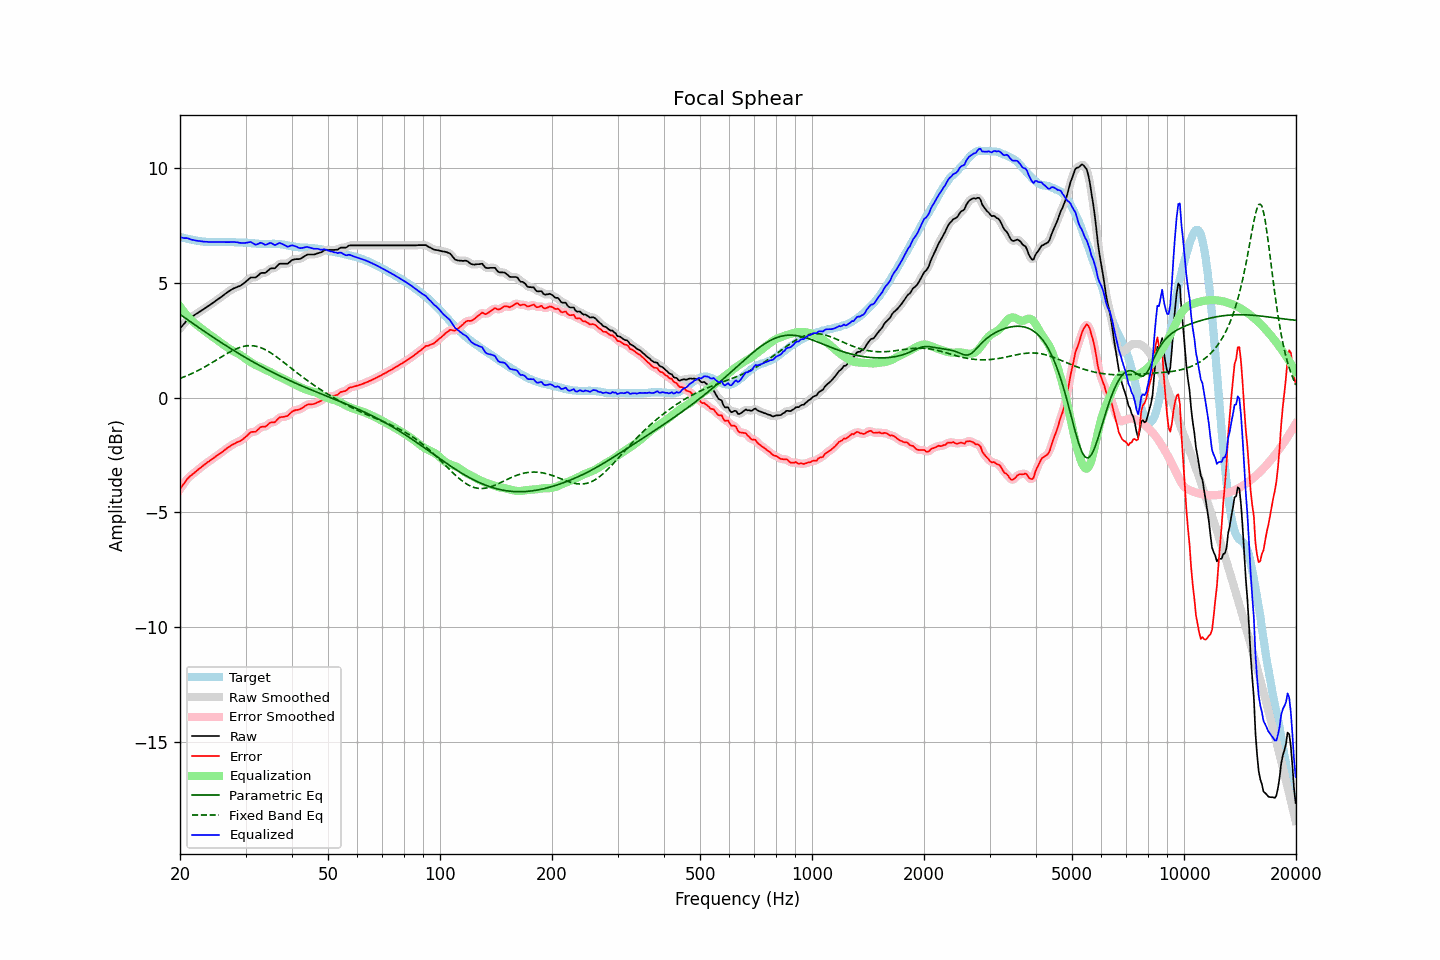

The data file committed next to this chart (first rows):
frequency, raw, error, smoothed, error_smoothed, equalization, parametric_eq, fixed_band_eq, equalized_raw, equalized_smoothed, target
20.00, 3.02, -3.99, 3.02, -3.99, 3.98, 3.63, 0.84, 7.00, 6.99, 7.01
20.20, 3.10, -3.89, 3.10, -3.88, 3.88, 3.58, 0.87, 6.98, 6.98, 6.99
20.40, 3.18, -3.78, 3.19, -3.78, 3.78, 3.53, 0.89, 6.96, 6.97, 6.97
20.61, 3.26, -3.70, 3.27, -3.69, 3.69, 3.48, 0.92, 6.95, 6.96, 6.96
20.81, 3.35, -3.58, 3.35, -3.59, 3.61, 3.43, 0.95, 6.96, 6.95, 6.93
21.02, 3.42, -3.50, 3.41, -3.51, 3.53, 3.38, 0.98, 6.95, 6.94, 6.92
21.23, 3.47, -3.43, 3.47, -3.44, 3.45, 3.34, 1.01, 6.92, 6.92, 6.90
21.44, 3.51, -3.38, 3.52, -3.38, 3.38, 3.29, 1.04, 6.89, 6.89, 6.89
21.66, 3.56, -3.32, 3.56, -3.32, 3.31, 3.24, 1.08, 6.87, 6.87, 6.88
21.87, 3.60, -3.26, 3.60, -3.26, 3.26, 3.19, 1.11, 6.86, 6.86, 6.86
22.09, 3.65, -3.20, 3.65, -3.20, 3.20, 3.14, 1.14, 6.85, 6.85, 6.85
22.31, 3.69, -3.15, 3.69, -3.15, 3.14, 3.09, 1.18, 6.84, 6.84, 6.84
22.54, 3.74, -3.09, 3.74, -3.09, 3.09, 3.04, 1.21, 6.83, 6.83, 6.83
22.76, 3.78, -3.04, 3.78, -3.04, 3.04, 3.00, 1.25, 6.82, 6.82, 6.82
22.99, 3.83, -2.98, 3.83, -2.98, 2.98, 2.95, 1.29, 6.81, 6.81, 6.81
23.22, 3.87, -2.93, 3.87, -2.93, 2.93, 2.90, 1.33, 6.80, 6.80, 6.80
23.45, 3.92, -2.88, 3.92, -2.87, 2.88, 2.85, 1.37, 6.80, 6.80, 6.80
23.69, 3.97, -2.82, 3.97, -2.82, 2.82, 2.80, 1.41, 6.79, 6.79, 6.79
23.92, 4.01, -2.77, 4.01, -2.77, 2.77, 2.76, 1.45, 6.78, 6.79, 6.79
24.16, 4.06, -2.72, 4.06, -2.72, 2.72, 2.71, 1.49, 6.78, 6.78, 6.79
24.40, 4.11, -2.67, 4.11, -2.67, 2.67, 2.66, 1.53, 6.78, 6.78, 6.78
24.65, 4.16, -2.62, 4.16, -2.62, 2.62, 2.62, 1.57, 6.78, 6.78, 6.78
24.89, 4.21, -2.57, 4.21, -2.57, 2.57, 2.57, 1.62, 6.78, 6.78, 6.78
25.14, 4.26, -2.52, 4.26, -2.52, 2.52, 2.52, 1.66, 6.78, 6.78, 6.78
25.39, 4.31, -2.47, 4.31, -2.47, 2.47, 2.48, 1.70, 6.78, 6.78, 6.78
25.65, 4.36, -2.42, 4.36, -2.42, 2.42, 2.43, 1.75, 6.78, 6.78, 6.78
25.91, 4.41, -2.38, 4.41, -2.37, 2.37, 2.39, 1.79, 6.78, 6.78, 6.79
26.16, 4.46, -2.33, 4.46, -2.32, 2.32, 2.34, 1.83, 6.78, 6.78, 6.79
26.43, 4.52, -2.27, 4.52, -2.27, 2.27, 2.30, 1.87, 6.79, 6.79, 6.79
26.69, 4.57, -2.21, 4.57, -2.22, 2.22, 2.25, 1.92, 6.79, 6.79, 6.78
26.96, 4.62, -2.16, 4.62, -2.16, 2.17, 2.21, 1.96, 6.79, 6.79, 6.78
27.23, 4.66, -2.12, 4.67, -2.12, 2.12, 2.16, 1.99, 6.78, 6.79, 6.78
27.50, 4.71, -2.07, 4.71, -2.07, 2.08, 2.12, 2.03, 6.79, 6.79, 6.78
27.77, 4.75, -2.03, 4.75, -2.03, 2.04, 2.08, 2.07, 6.79, 6.79, 6.78
28.05, 4.78, -2.00, 4.78, -1.99, 2.00, 2.03, 2.10, 6.78, 6.78, 6.78
28.33, 4.81, -1.96, 4.81, -1.96, 1.97, 1.99, 2.13, 6.78, 6.78, 6.77
28.62, 4.84, -1.92, 4.84, -1.93, 1.93, 1.95, 2.16, 6.77, 6.76, 6.77
28.90, 4.86, -1.90, 4.87, -1.90, 1.89, 1.91, 2.19, 6.75, 6.76, 6.76
29.19, 4.90, -1.86, 4.90, -1.86, 1.84, 1.86, 2.21, 6.74, 6.75, 6.76
29.48, 4.95, -1.81, 4.95, -1.81, 1.79, 1.82, 2.23, 6.74, 6.74, 6.76
29.78, 5.00, -1.76, 5.00, -1.76, 1.74, 1.78, 2.24, 6.74, 6.74, 6.76
30.08, 5.06, -1.70, 5.06, -1.70, 1.69, 1.74, 2.26, 6.75, 6.75, 6.76
30.38, 5.12, -1.63, 5.12, -1.63, 1.64, 1.70, 2.27, 6.76, 6.77, 6.75
30.68, 5.18, -1.56, 5.18, -1.56, 1.60, 1.66, 2.27, 6.78, 6.78, 6.74
30.99, 5.24, -1.50, 5.22, -1.51, 1.55, 1.62, 2.27, 6.79, 6.77, 6.74
31.30, 5.24, -1.49, 5.24, -1.49, 1.50, 1.58, 2.27, 6.74, 6.74, 6.73
31.61, 5.24, -1.49, 5.24, -1.48, 1.46, 1.54, 2.26, 6.70, 6.71, 6.73
31.93, 5.24, -1.48, 5.25, -1.47, 1.43, 1.50, 2.25, 6.67, 6.68, 6.72
32.24, 5.29, -1.42, 5.30, -1.42, 1.39, 1.46, 2.23, 6.69, 6.69, 6.71
32.57, 5.35, -1.36, 5.35, -1.36, 1.37, 1.42, 2.21, 6.72, 6.72, 6.71
32.89, 5.42, -1.29, 5.41, -1.30, 1.33, 1.39, 2.19, 6.75, 6.74, 6.71
33.22, 5.44, -1.26, 5.43, -1.27, 1.30, 1.35, 2.16, 6.74, 6.73, 6.70
33.55, 5.44, -1.26, 5.44, -1.26, 1.26, 1.31, 2.13, 6.70, 6.70, 6.70
33.89, 5.44, -1.27, 5.46, -1.25, 1.22, 1.27, 2.09, 6.66, 6.68, 6.71
34.23, 5.49, -1.21, 5.50, -1.21, 1.19, 1.24, 2.06, 6.68, 6.68, 6.70
34.57, 5.55, -1.15, 5.55, -1.15, 1.16, 1.20, 2.02, 6.71, 6.71, 6.70
34.92, 5.62, -1.09, 5.61, -1.10, 1.13, 1.16, 1.98, 6.75, 6.73, 6.71
35.27, 5.64, -1.06, 5.63, -1.08, 1.09, 1.13, 1.93, 6.73, 6.72, 6.71
35.62, 5.64, -1.07, 5.64, -1.07, 1.05, 1.09, 1.88, 6.69, 6.69, 6.71
35.97, 5.64, -1.07, 5.66, -1.04, 1.01, 1.06, 1.83, 6.65, 6.67, 6.71
... 635 more rows
